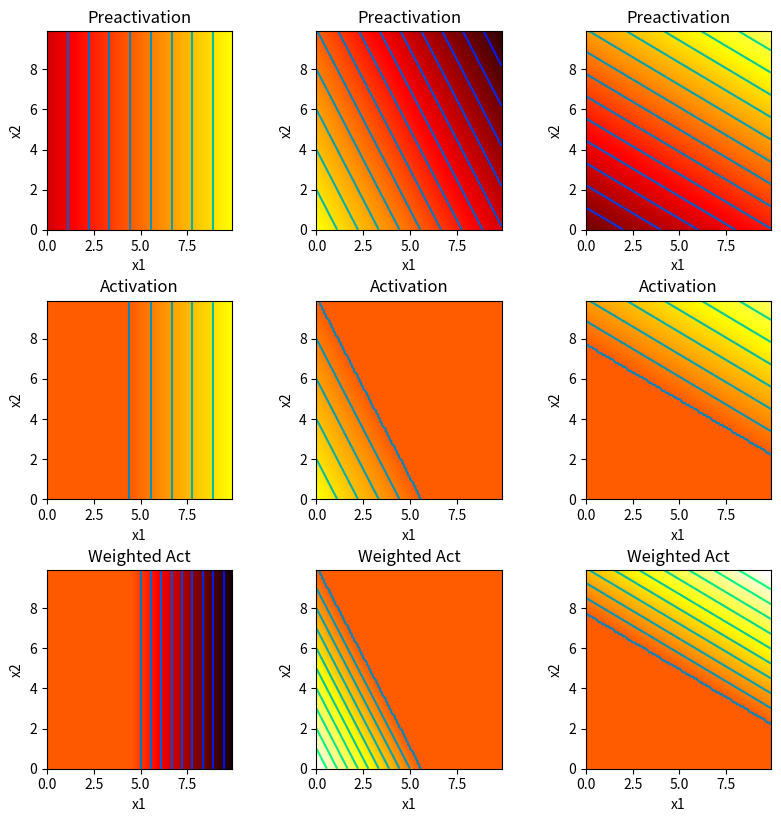
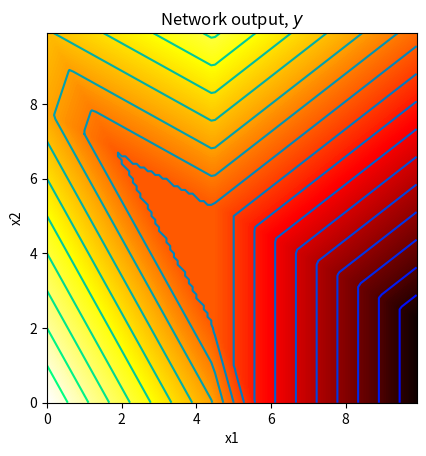
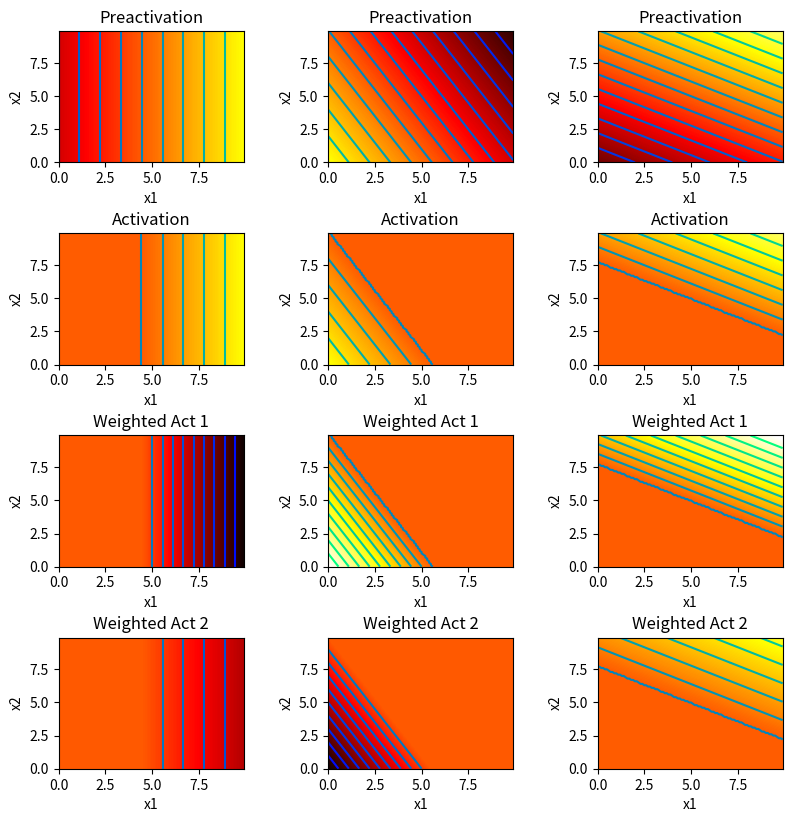
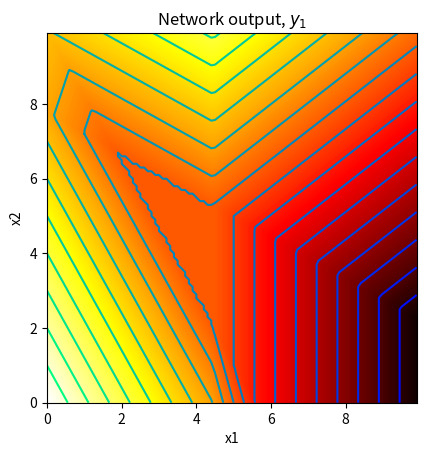
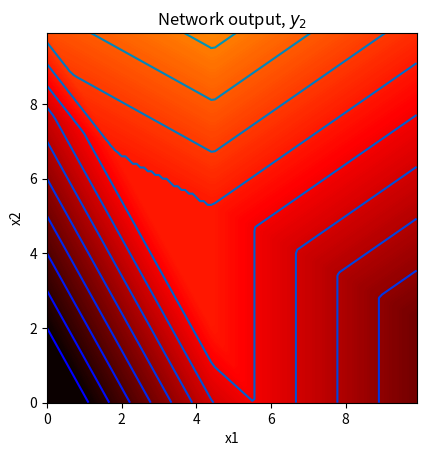

The matplotlib source for these figures, in order:
# Imports math library
import numpy as np
# Imports plotting library
import matplotlib.pyplot as plt
# Code to draw 2D function -- read it so you know what is going on, but you don't have to change it
def draw_2D_function(ax, x1_mesh, x2_mesh, y):
    pos = ax.contourf(x1_mesh, x2_mesh, y, levels=256 ,cmap = 'hot', vmin=-10,vmax=10.0)
    ax.set_xlabel('x1');ax.set_ylabel('x2')
    levels = np.arange(-10,10,1.0)
    ax.contour(x1_mesh, x2_mesh, y, levels, cmap='winter')

# Plot the shallow neural network.  We'll assume input in is range [0,10],[0,10] and output [-10,10]
def plot_neural_2_inputs(x1,x2, y, pre_1, pre_2, pre_3, act_1, act_2, act_3, w_act_1, w_act_2, w_act_3):

  fig, ax = plt.subplots(3,3)
  fig.set_size_inches(8.5, 8.5)
  fig.tight_layout(pad=3.0)
  draw_2D_function(ax[0,0], x1,x2,pre_1); ax[0,0].set_title('Preactivation')
  draw_2D_function(ax[0,1], x1,x2,pre_2); ax[0,1].set_title('Preactivation')
  draw_2D_function(ax[0,2], x1,x2,pre_3); ax[0,2].set_title('Preactivation')
  draw_2D_function(ax[1,0], x1,x2,act_1); ax[1,0].set_title('Activation')
  draw_2D_function(ax[1,1], x1,x2,act_2); ax[1,1].set_title('Activation')
  draw_2D_function(ax[1,2], x1,x2,act_3); ax[1,2].set_title('Activation')
  draw_2D_function(ax[2,0], x1,x2,w_act_1); ax[2,0].set_title('Weighted Act')
  draw_2D_function(ax[2,1], x1,x2,w_act_2); ax[2,1].set_title('Weighted Act')
  draw_2D_function(ax[2,2], x1,x2,w_act_3); ax[2,2].set_title('Weighted Act')
  plt.show()

  fig, ax = plt.subplots()
  draw_2D_function(ax,x1,x2,y)
  ax.set_title('Network output, $y$')
  ax.set_aspect(1.0)
  plt.show()
  # Define the Rectified Linear Unit (ReLU) function
def ReLU(preactivation):
  activation = preactivation.clip(0.0)
  return activation
  # Define a shallow neural network with, two input, one output, and three hidden units
def shallow_2_1_3(x1,x2, activation_fn, phi_0,phi_1,phi_2,phi_3, theta_10, theta_11,\
                  theta_12, theta_20, theta_21, theta_22, theta_30, theta_31, theta_32):
  # TODO Replace the lines below to compute the three initial linear functions
  # (figure 3.8a-c) from the theta parameters.  These are the preactivations
  # Compute the pre-activations using the theta parameters
  pre_1 = theta_10 + theta_11 * x1 + theta_12 * x2
  pre_2 = theta_20 + theta_21 * x1 + theta_22 * x2
  pre_3 = theta_30 + theta_31 * x1 + theta_32 * x2


  # Pass these through the ReLU function to compute the activations as in
  # figure 3.8 d-f
  act_1 = activation_fn(pre_1)
  act_2 = activation_fn(pre_2)
  act_3 = activation_fn(pre_3)

  # TODO Replace the code below to weight the activations using phi1, phi2 and phi3
  # To create the equivalent of figure 3.8 g-i
  # Weight the activations using the phi parameters
  w_act_1 = phi_1 * act_1
  w_act_2 = phi_2 * act_2
  w_act_3 = phi_3 * act_3


  # TODO Replace the code below to combing the weighted activations and add
  # phi_0 to create the output as in figure 3.8j
  # Combine the weighted activations and add phi_0 to create the output y
  y = phi_0 + w_act_1 + w_act_2 + w_act_3


  # Return everything we have calculated
  return y, pre_1, pre_2, pre_3, act_1, act_2, act_3, w_act_1, w_act_2, w_act_3
  # Now lets define some parameters and run the neural network
theta_10 =  -4.0 ;  theta_11 = 0.9; theta_12 = 0.0
theta_20 =  5.0  ; theta_21 = -0.9 ; theta_22 = -0.5
theta_30 =  -7  ; theta_31 = 0.5; theta_32 = 0.9
phi_0 = 0.0; phi_1 = -2.0; phi_2 = 2.0; phi_3 = 1.5

x1 = np.arange(0.0, 10.0, 0.1)
x2 = np.arange(0.0, 10.0, 0.1)
x1,x2 = np.meshgrid(x1,x2)  # https://www.geeksforgeeks.org/numpy-meshgrid-function/

# We run the neural network for each of these input values
y, pre_1, pre_2, pre_3, act_1, act_2, act_3, w_act_1, w_act_2, w_act_3 = \
    shallow_2_1_3(x1,x2, ReLU, phi_0,phi_1,phi_2,phi_3, theta_10, theta_11, theta_12, theta_20, theta_21, theta_22, theta_30, theta_31, theta_32)
# And then plot it
plot_neural_2_inputs(x1,x2, y, pre_1, pre_2, pre_3, act_1, act_2, act_3, w_act_1, w_act_2, w_act_3)
# Plot the shallow neural network.  We'll assume input in is range [0,10],[0,10] and output [-10,10]
def plot_neural_2_inputs_2_outputs(x1,x2, y1, y2, pre_1, pre_2, pre_3, act_1, act_2, act_3, w_act_11, w_act_12, w_act_13, w_act_21, w_act_22, w_act_23):

  # Plot intermediate plots if flag set
  fig, ax = plt.subplots(4,3)
  fig.set_size_inches(8.5, 8.5)
  fig.tight_layout(pad=3.0)
  draw_2D_function(ax[0,0], x1,x2,pre_1); ax[0,0].set_title('Preactivation')
  draw_2D_function(ax[0,1], x1,x2,pre_2); ax[0,1].set_title('Preactivation')
  draw_2D_function(ax[0,2], x1,x2,pre_3); ax[0,2].set_title('Preactivation')
  draw_2D_function(ax[1,0], x1,x2,act_1); ax[1,0].set_title('Activation')
  draw_2D_function(ax[1,1], x1,x2,act_2); ax[1,1].set_title('Activation')
  draw_2D_function(ax[1,2], x1,x2,act_3); ax[1,2].set_title('Activation')
  draw_2D_function(ax[2,0], x1,x2,w_act_11); ax[2,0].set_title('Weighted Act 1')
  draw_2D_function(ax[2,1], x1,x2,w_act_12); ax[2,1].set_title('Weighted Act 1')
  draw_2D_function(ax[2,2], x1,x2,w_act_13); ax[2,2].set_title('Weighted Act 1')
  draw_2D_function(ax[3,0], x1,x2,w_act_21); ax[3,0].set_title('Weighted Act 2')
  draw_2D_function(ax[3,1], x1,x2,w_act_22); ax[3,1].set_title('Weighted Act 2')
  draw_2D_function(ax[3,2], x1,x2,w_act_23); ax[3,2].set_title('Weighted Act 2')
  plt.show()

  fig, ax = plt.subplots()
  draw_2D_function(ax,x1,x2,y1)
  ax.set_title('Network output, $y_1$')
  ax.set_aspect(1.0)
  plt.show()

  fig, ax = plt.subplots()
  draw_2D_function(ax,x1,x2,y2)
  ax.set_title('Network output, $y_2$')
  ax.set_aspect(1.0)
  plt.show()


# Define a shallow neural network with, two inputs, two outputs, and three hidden units
def shallow_2_2_3(x1,x2, activation_fn, phi_10,phi_11,phi_12,phi_13, phi_20,phi_21,phi_22,phi_23, theta_10, theta_11,\
                  theta_12, theta_20, theta_21, theta_22, theta_30, theta_31, theta_32):

  # TODO -- write this function -- replace the dummy code below
  # Compute the pre-activations for the hidden layer
  pre_1 = theta_10 + theta_11 * x1 + theta_12 * x2
  pre_2 = theta_20 + theta_21 * x1 + theta_22 * x2
  pre_3 = theta_30 + theta_31 * x1 + theta_32 * x2

  # Pass the pre-activations through the ReLU activation function
  act_1 = activation_fn(pre_1)
  act_2 = activation_fn(pre_2)
  act_3 = activation_fn(pre_3)

  # Weight the activations for the first output
  w_act_11 = phi_11 * act_1
  w_act_12 = phi_12 * act_2
  w_act_13 = phi_13 * act_3

  # Weight the activations for the second output
  w_act_21 = phi_21 * act_1
  w_act_22 = phi_22 * act_2
  w_act_23 = phi_23 * act_3

  # Combine the weighted activations and add the bias terms to create the two outputs
  y1 = phi_10 + w_act_11 + w_act_12 + w_act_13
  y2 = phi_20 + w_act_21 + w_act_22 + w_act_23



  # Return everything we have calculated
  return y1,y2, pre_1, pre_2, pre_3, act_1, act_2, act_3, w_act_11, w_act_12, w_act_13, w_act_21, w_act_22, w_act_23
# Now lets define some parameters and run the neural network
theta_10 =  -4.0 ;  theta_11 = 0.9; theta_12 = 0.0
theta_20 =  5.0  ; theta_21 = -0.9 ; theta_22 = -0.5
theta_30 =  -7  ; theta_31 = 0.5; theta_32 = 0.9
phi_10 = 0.0; phi_11 = -2.0; phi_12 = 2.0; phi_13 = 1.5
phi_20 = -2.0; phi_21 = -1.0; phi_22 = -2.0; phi_23 = 0.8

x1 = np.arange(0.0, 10.0, 0.1)
x2 = np.arange(0.0, 10.0, 0.1)
x1,x2 = np.meshgrid(x1,x2)  # https://www.geeksforgeeks.org/numpy-meshgrid-function/

# We run the neural network for each of these input values
y1, y2, pre_1, pre_2, pre_3, act_1, act_2, act_3, w_act_11, w_act_12, w_act_13, w_act_21, w_act_22, w_act_23 = \
    shallow_2_2_3(x1,x2, ReLU, phi_10,phi_11,phi_12,phi_13, phi_20,phi_21,phi_22,phi_23, theta_10, theta_11, theta_12, theta_20, theta_21, theta_22, theta_30, theta_31, theta_32)
# And then plot it
plot_neural_2_inputs_2_outputs(x1,x2, y1, y2, pre_1, pre_2, pre_3, act_1, act_2, act_3, w_act_11, w_act_12, w_act_13, w_act_21, w_act_22, w_act_23)